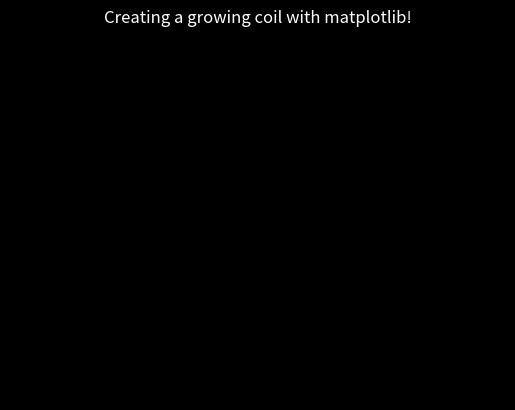

Reproduce this figure in Python.
# A Growing Coil


import matplotlib.pyplot as plt 
import matplotlib.animation as animation 
import numpy as np 
plt.style.use('dark_background')

fig = plt.figure() 
ax = plt.axes(xlim=(-50, 50), ylim=(-50, 50)) 
line, = ax.plot([], [], lw=2) 

# initialization function 
def init(): 
	# creating an empty plot/frame 
	line.set_data([], []) 
	return line, 

# lists to store x and y axis points 
xdata, ydata = [], [] 

# animation function 
def animate(i): 
	# t is a parameter 
	t = 0.1*i 
	
	# x, y values to be plotted 
	x = t*np.sin(t) 
	y = t*np.cos(t) 
	
	# appending new points to x, y axes points list 
	xdata.append(x) 
	ydata.append(y) 
	line.set_data(xdata, ydata) 
	return line, 
	
# setting a title for the plot 
plt.title('Creating a growing coil with matplotlib!') 
# hiding the axis details 
plt.axis('off') 

# call the animator	 
anim = animation.FuncAnimation(fig, animate, init_func=init, 
							frames=500, interval=30, blit=True) 

# save the animation as mp4 video file 
# anim.save('coil.gif',writer='imagemagick') 
plt.show()
